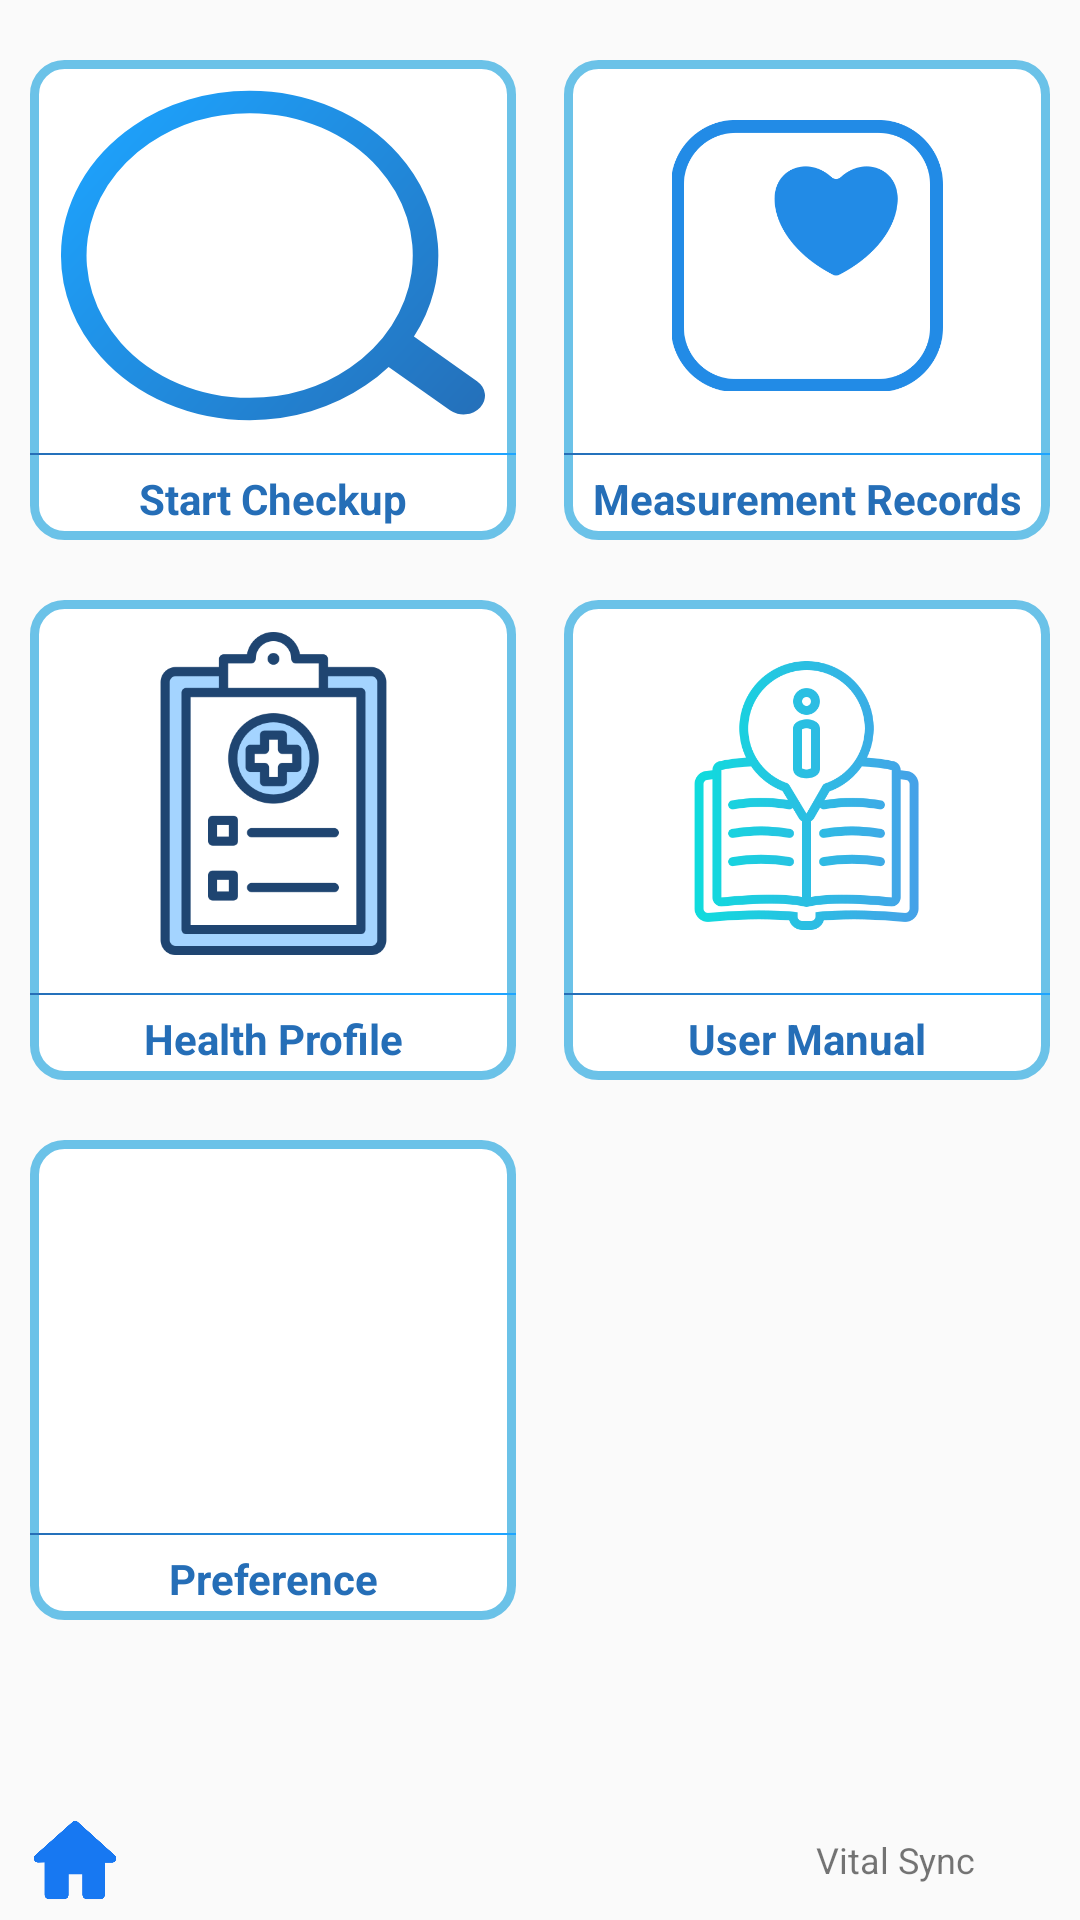

Android layout source for this screen:
<!-- AndroidManifest.xml: application theme Theme.vital_sync -->
<!-- res/layout/fragment_member.xml -->
<?xml version="1.0" encoding="utf-8"?>
<androidx.constraintlayout.widget.ConstraintLayout xmlns:android="http://schemas.android.com/apk/res/android"
    android:layout_width="match_parent"
    android:layout_height="match_parent"
    xmlns:app="http://schemas.android.com/apk/res-auto">

    <LinearLayout
        android:id="@+id/member_checkup"
        android:layout_width="0dp"
        android:layout_height="0dp"
        app:layout_constraintWidth_percent="0.45"
        app:layout_constraintHeight_percent="0.25"
        android:layout_marginTop="20dp"
        android:orientation="vertical"
        android:clickable="true"
        android:focusable="true"
        android:background="@drawable/rounded_text_box"
        app:layout_constraintStart_toStartOf="parent"
        app:layout_constraintHorizontal_bias="0.05"
        app:layout_constraintEnd_toEndOf="parent"
        app:layout_constraintTop_toTopOf="parent">

        <ImageView
            android:layout_width="wrap_content"
            android:layout_height="0dp"
            android:background="@drawable/checkup_box_on"
            android:src="@drawable/ic_heart_rate"
            android:paddingStart="30dp"
            android:paddingEnd="40dp"
            android:layout_margin="10dp"
            android:layout_weight="0.8"
            android:scaleType="centerInside"/>
        <ImageView
            android:layout_width="match_parent"
            android:layout_height="wrap_content"
            android:src="@drawable/s_line" />
        <TextView
            android:layout_width="match_parent"
            android:layout_height="0dp"
            android:layout_weight="0.2"
            android:textAlignment="center"
            android:textStyle="bold"
            android:textColor="@color/color_text_guide"
            android:gravity="center"
            android:text="@string/checkup_member"/>
    </LinearLayout>

    <LinearLayout
        android:id="@+id/member_record"
        android:layout_width="0dp"
        android:layout_height="0dp"
        app:layout_constraintWidth_percent="0.45"
        android:layout_marginTop="20dp"
        android:clickable="true"
        android:focusable="true"
        android:orientation="vertical"
        android:background="@drawable/rounded_text_box"
        app:layout_constraintHorizontal_bias="0.95"
        app:layout_constraintEnd_toEndOf="parent"
        app:layout_constraintTop_toTopOf="parent"
        app:layout_constraintStart_toStartOf="parent"
        app:layout_constraintBottom_toBottomOf="@id/member_checkup">

        <ImageButton
            android:layout_width="wrap_content"
            android:layout_height="0dp"
            android:background="@color/white"
            android:src="@drawable/ic_health_calendar"
            android:padding="10dp"
            android:layout_margin="10dp"
            android:layout_weight="0.8"
            android:scaleType="centerInside"/>
        <ImageView
            android:layout_width="match_parent"
            android:layout_height="wrap_content"
            android:src="@drawable/s_line"/>
        <TextView
            android:layout_width="match_parent"
            android:layout_height="0dp"
            android:layout_weight="0.2"
            android:textStyle="bold"
            android:textAlignment="center"
            android:textColor="@color/color_text_guide"
            android:gravity="center"
            android:text="@string/record_member"/>
    </LinearLayout>

    <LinearLayout
        android:id="@+id/member_profile"
        android:layout_width="0dp"
        android:layout_height="0dp"
        app:layout_constraintWidth_percent="0.45"
        app:layout_constraintHeight_percent="0.25"
        android:clickable="true"
        android:focusable="true"
        android:layout_marginTop="20dp"
        android:orientation="vertical"
        android:background="@drawable/rounded_text_box"
        app:layout_constraintStart_toStartOf="parent"
        app:layout_constraintHorizontal_bias="0.05"
        app:layout_constraintEnd_toEndOf="parent"
        app:layout_constraintTop_toBottomOf="@id/member_checkup">

        <ImageButton
            android:layout_width="wrap_content"
            android:layout_height="0dp"
            android:background="@color/white"
            android:src="@drawable/ic_medichart"
            android:paddingStart="30dp"
            android:paddingEnd="30dp"
            android:layout_margin="10dp"
            android:layout_weight="0.8"
            android:scaleType="centerInside"/>
        <ImageView
            android:layout_width="match_parent"
            android:layout_height="wrap_content"
            android:src="@drawable/s_line" />
        <TextView
            android:layout_width="match_parent"
            android:layout_height="0dp"
            android:layout_weight="0.2"
            android:textAlignment="center"
            android:textStyle="bold"
            android:textColor="@color/color_text_guide"
            android:gravity="center"
            android:text="@string/profile_member"/>
    </LinearLayout>

    <LinearLayout
        android:id="@+id/member_manual"
        android:layout_width="0dp"
        android:layout_height="0dp"
        app:layout_constraintWidth_percent="0.45"
        android:layout_marginTop="20dp"
        android:orientation="vertical"
        android:clickable="true"
        android:focusable="true"
        android:background="@drawable/rounded_text_box"
        app:layout_constraintHorizontal_bias="0.95"
        app:layout_constraintEnd_toEndOf="parent"
        app:layout_constraintTop_toBottomOf="@id/member_record"
        app:layout_constraintStart_toStartOf="parent"
        app:layout_constraintBottom_toBottomOf="@id/member_profile">

        <ImageButton
            android:layout_width="wrap_content"
            android:layout_height="0dp"
            android:background="@color/white"
            android:src="@drawable/ic_manual"
            android:padding="10dp"
            android:layout_margin="10dp"
            android:layout_weight="0.8"
            android:scaleType="centerInside"/>
        <ImageView
            android:layout_width="match_parent"
            android:layout_height="wrap_content"
            android:src="@drawable/s_line"/>
        <TextView
            android:layout_width="match_parent"
            android:layout_height="0dp"
            android:layout_weight="0.2"
            android:textStyle="bold"
            android:textAlignment="center"
            android:textColor="@color/color_text_guide"
            android:gravity="center"
            android:text="@string/manual_member"/>
    </LinearLayout>

    <LinearLayout
        android:id="@+id/member_preference"
        android:layout_width="0dp"
        android:layout_height="0dp"
        app:layout_constraintWidth_percent="0.45"
        app:layout_constraintHeight_percent="0.25"
        android:layout_marginTop="20dp"
        android:orientation="vertical"
        android:clickable="true"
        android:focusable="true"
        android:background="@drawable/rounded_text_box"
        app:layout_constraintStart_toStartOf="parent"
        app:layout_constraintHorizontal_bias="0.05"
        app:layout_constraintEnd_toEndOf="parent"
        app:layout_constraintTop_toBottomOf="@id/member_profile">

        <ImageButton
            android:layout_width="wrap_content"
            android:layout_height="0dp"
            android:background="@color/white"
            android:src="@drawable/ic_setting_blue"
            android:paddingStart="30dp"
            android:paddingEnd="30dp"
            android:layout_margin="10dp"
            android:layout_weight="0.8"
            android:scaleType="centerInside"/>
        <ImageView
            android:layout_width="match_parent"
            android:layout_height="wrap_content"
            android:src="@drawable/s_line" />
        <TextView
            android:layout_width="match_parent"
            android:layout_height="0dp"
            android:layout_weight="0.2"
            android:textAlignment="center"
            android:textStyle="bold"
            android:textColor="@color/color_text_guide"
            android:gravity="center"
            android:text="@string/preference_member"/>
    </LinearLayout>

    <LinearLayout
        android:id="@+id/footer_group"
        android:layout_width="wrap_content"
        android:layout_height="wrap_content"
        android:orientation="horizontal"
        android:layout_marginEnd="5dp"
        android:layout_marginBottom="5dp"
        app:layout_constraintEnd_toEndOf="parent"
        app:layout_constraintBottom_toBottomOf="parent">

        <TextView
            android:id="@+id/footer_vitalsync"
            android:layout_width="wrap_content"
            android:layout_height="wrap_content"
            android:textSize="12sp"
            android:text="@string/app_name"
            android:layout_gravity="center"
            android:textAlignment="gravity"
            app:layout_constraintStart_toEndOf="@id/view_ic_vitalsync" />

        <ImageView
            android:id="@+id/ic_vitalsync"
            android:layout_width="30dp"
            android:layout_height="30dp"
            android:src="@mipmap/ic_vitalsign"/>
    </LinearLayout>

    <ImageView
        android:id="@+id/member_home"
        android:layout_width="0dp"
        android:layout_height="0dp"
        android:scaleType="centerInside"
        android:background="@drawable/ic_home_blue"
        android:layout_marginStart="10dp"
        app:layout_constraintStart_toStartOf="parent"
        app:layout_constraintDimensionRatio="1:1"
        app:layout_constraintTop_toTopOf="@id/footer_group"
        app:layout_constraintBottom_toBottomOf="@id/footer_group"/>
</androidx.constraintlayout.widget.ConstraintLayout>
<!-- resources referenced by this layout -->
<resources>
  <color name="color_text_guide">#256EB7</color>
  <color name="white">#FFFFFFFF</color>
  <!-- drawable checkup_box_on (drawable) -->
  <vector xmlns:android="http://schemas.android.com/apk/res/android"
      xmlns:aapt="http://schemas.android.com/aapt"
      android:width="219.01dp"
      android:height="195dp"
      android:viewportWidth="219.01"
      android:viewportHeight="195">
    <path
        android:pathData="M97.56,194.5A96.82,96.82 0,0 1,21 157.11,96.56 96.56,0 0,1 0.5,97.66v-0.22A96.81,96.81 0,0 1,37.89 21,96.57 96.57,0 0,1 97.28,0.5h0.34A96.83,96.83 0,0 1,174 37.89a97,97 0,0 1,7.96 107.35L214.4,171.51a11.05,11.05 0,0 1,1.63 15.54A11.05,11.05 0,0 1,200.5 188.68l-31.56,-25.56A97.71,97.71 0,0 1,157.11 174,96.58 96.58,0 0,1 97.57,194.5ZM45.96,31.37a83.78,83.78 0,0 0,-14.6 117.64A83.76,83.76 0,0 0,97.6 181.36a83.43,83.43 0,0 0,51.44 -17.7,83.9 83.9,0 0,0 14.61,-117.73 83.63,83.63 0,0 0,-66.15 -32.29A83.59,83.59 0,0 0,45.96 31.37Z"
        android:strokeWidth="1"
        android:strokeColor="#00000000">
      <aapt:attr name="android:fillColor">
        <gradient 
            android:startX="227.03"
            android:startY="194.52"
            android:endX="4.86"
            android:endY="17.77"
            android:type="linear">
          <item android:offset="0" android:color="#FF256EB7"/>
          <item android:offset="1" android:color="#FF1DA4FF"/>
        </gradient>
      </aapt:attr>
    </path>
  </vector>
  <!-- drawable ic_health_calendar: png bitmap (drawable, 16690 bytes) -->
  <!-- drawable ic_home_blue: webp bitmap (drawable, 14072 bytes) -->
  <!-- drawable ic_manual: png bitmap (drawable, 34051 bytes) -->
  <!-- drawable ic_medichart: png bitmap (drawable, 15672 bytes) -->
  <!-- drawable rounded_text_box (drawable) -->
  <?xml version="1.0" encoding="utf-8"?>
  <shape xmlns:android="http://schemas.android.com/apk/res/android">
      <solid android:color="@color/white" />
      <stroke android:width="3dp" android:color="@color/color_text_2"/>
      <corners android:radius="10dp" />
  </shape>
  <!-- drawable s_line (drawable) -->
  <vector xmlns:android="http://schemas.android.com/apk/res/android"
      xmlns:aapt="http://schemas.android.com/aapt"
      android:width="400dp"
      android:height="2dp"
      android:viewportWidth="400"
      android:viewportHeight="2">
    <path
        android:pathData="M0,0h400v2h-400z">
      <aapt:attr name="android:fillColor">
        <gradient 
            android:startX="350.4"
            android:startY="2"
            android:endX="0.4"
            android:endY="2"
            android:type="linear">
          <item android:offset="0" android:color="#FF1DA4FF"/>
          <item android:offset="1" android:color="#FF256EB7"/>
        </gradient>
      </aapt:attr>
    </path>
  </vector>
  <string name="app_name">Vital Sync</string>
  <string name="checkup_member">Start Checkup</string>
  <string name="manual_member">User Manual</string>
  <string name="preference_member">Preference</string>
  <string name="profile_member">Health Profile</string>
  <string name="record_member">Measurement Records</string>
  <style name="Theme.vital_sync" parent="Base.Theme.vital_sync" />
  <color name="color_text_2">#6BC2E8</color>
  <style name="Base.Theme.vital_sync" parent="Theme.AppCompat.Light.DarkActionBar">
          
          
      </style>
</resources>
